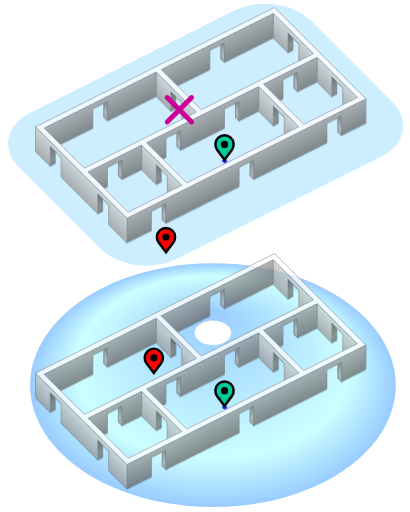
t = 0.00 s
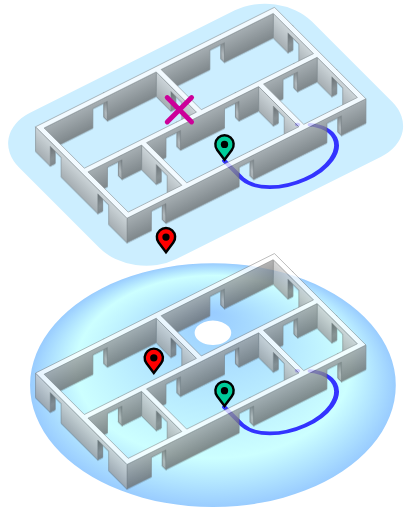
t = 3.75 s
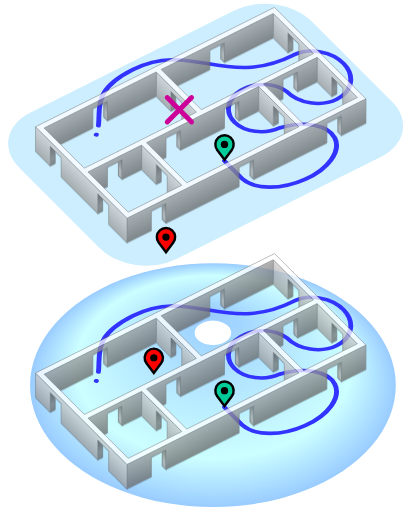
t = 7.50 s

The animated SVG that drew these frames (rendered in a browser with its animation timeline set to each time). Animation: 2 CSS @keyframes rules; frames cover the first 7.50 s, repeats indefinitely.

<?xml version="1.0" encoding="UTF-8"?>
<svg version="1.1" xmlns="http://www.w3.org/2000/svg" xmlns:xlink="http://www.w3.org/1999/xlink" width="100%" height="100%" viewBox="-104 -179 336 420">
 <title>5 room puzzle</title>
 <desc>A failed attempt on the Five-Room Puzzle on a plane with a missed door (top figure) and a solution on a torus (bottom figure) by CMG Lee.</desc>
 <style type="text/css">
.main  { stroke-linejoin:bevel; stroke:none;    fill:#000000; fill-rule:evenodd; }
.top   { stroke-width:0.1;      stroke:#666666; fill:#ffffff; }
.left  { stroke-width:0.1;      stroke:#666666; fill:url(#grad_left); }
.right { stroke-width:0.1;      stroke:#666666; fill:url(#grad_right); }
.path  { stroke-linecap:round;  stroke:#3333ff; fill:none; stroke-width:0.8; }
@keyframes         trace { 0%   { stroke-dashoffset:270; }
                           100% { stroke-dashoffset:0;   } }
@-moz-keyframes    trace { 0%   { stroke-dashoffset:270; }
                           100% { stroke-dashoffset:0;   } }
@-webkit-keyframes trace { 0%   { stroke-dashoffset:270; }
                           100% { stroke-dashoffset:0;   } }
.trace { animation:         trace 15s ease-in-out alternate infinite;
         -moz-animation:    trace 15s ease-in-out alternate infinite;
         -webkit-animation: trace 15s ease-in-out alternate infinite;
         stroke-dasharray:  268,2,0.1; }
 </style>
 <defs>
  <filter id="filter_shadow">
   <feGaussianBlur in="SourceAlpha" stdDeviation="0.5"/>
   <feOffset dx="0" dy="1"/>
   <feColorMatrix type="matrix" values="0,0,0,0,0 0,0,0,0,0 0,0,0,0,0 0,0,0,0.25,0"/>
   <feBlend in="SourceGraphic"/>
  </filter>
  <linearGradient id="grad_left"  x1="0%" y1="0%" x2="0%" y2="100%">
   <stop offset="0%"   stop-color="#cccccc"/>
   <stop offset="100%" stop-color="#999999"/>
  </linearGradient>
  <linearGradient id="grad_right" x1="0%" y1="0%" x2="0%" y2="100%">
   <stop offset="0%"   stop-color="#999999"/>
   <stop offset="100%" stop-color="#666666"/>
  </linearGradient>
  <linearGradient id="grad_jamb"  x1="0%" y1="0%" x2="0%" y2="75%">
   <stop offset="0%"   stop-color="#000000" stop-opacity="0.75"/>
   <stop offset="100%" stop-color="#000000" stop-opacity="0"/>
  </linearGradient>
  <radialGradient id="grad_torus" cx="50%" cy="50%" fx="50%" fy="20%" r="50%">
   <stop offset="0%"   stop-color="#99ccff"/>
   <stop offset="75%"  stop-color="#ccffff"/>
   <stop offset="100%" stop-color="#99ccff"/>
  </radialGradient>
  <mask id="mask_dotted">
   <circle cx="0" cy="0" r="9999" fill="#ffffff"/>
   <path d="M 31.5,18 Q 10,-6 4,-7" stroke-width="2" stroke-dasharray="1,1" stroke="#000000" fill="none"/>
  </mask>
  <g id="marker" transform="scale(0.5)">
   <path d="M 0,0 l 12,-16 a 15,15 0 1 0 -24,0 z" stroke-linejoin="miter" stroke-width="4" stroke="#000000"/>
   <circle cx="0" cy="-25" r="6" fill="#000000"/>
  </g>
  <path id="path1" class="path" transform="matrix(4,-2, -3,-3, 0,20)"
         d="M 24.5,6 v -5 a 9.2,6 0 1 1 12,6 a 5.7,5.2 0 1 0 6,6
            a 5.8,6 0 1 1 6,6 c -14,0 -12,12 -24,12 c -14,0 -8,-11 -23,-11
            a 4.8,6.8 0 1 1 5,-7 a 6,6 0 1 0 6,-6 c -3,0 -9,-12 -9,-13"/>
  <g id="path2" transform="matrix(4,-2, -3,-3, 0,20)" mask="url(#mask_dotted)">
   <path class="path"
         d="M 24.5,6 v -5 a 9.2,6 0 1 1 12,6 a 5.7,5.2 0 1 0 6,6
            a 5.8,6 0 1 1 6,6 c -14,0 -12,12 -24,12 c -14,0 -8,-11 -23,-11
            a 4.8,6.8 0 1 1 5,-7 a 6,6 0 1 0 6,-6 c -3,0 -9,-12 -9,-13
            c 1,-5 28,22 28,25 q 0,1 -12.3,-0.7"/>
  </g>
  <path id="jamb_base" d="M 0,0 V 5 H 1 V 0 Z"/>
  <g id="jamb">
   <use xlink:href="#jamb_base"/>
   <use xlink:href="#jamb_base" fill="url(#grad_jamb)"/>
  </g>
  <path id="short" d="M 0,0 V 5 h  -4 v -4 h -3 v 4 h  -4 V 0 Z"/>
  <path id="long1" d="M 0,0 V 5 h -10 v -4 h -3 v 4 h -10 V 0 Z"/>
  <path id="long2" d="M 0,0 V 5 h  -4 v -4 h -3 v 4
                                h  -9 v -4 h -3 v 4 h  -4 V 0 Z"/>
  <g id="right_jamb" ><use class="right" xlink:href="#jamb"  transform="matrix( 4,-2, 0,4, 0,0)"/></g>
  <g id="left_jamb"  ><use class="left"  xlink:href="#jamb"  transform="matrix(-3,-3, 0,4, 0,0)"/></g>
  <g id="left_short" ><use class="left"  xlink:href="#short" transform="matrix(-3,-3, 0,4, 0,0)"/></g>
  <g id="right_short"><use class="right" xlink:href="#short" transform="matrix( 4,-2, 0,4, 0,0)"/></g>
  <g id="right_long1"><use class="right" xlink:href="#long1" transform="matrix( 4,-2, 0,4, 0,0)"/></g>
  <g id="right_long2"><use class="right" xlink:href="#long2" transform="matrix( 4,-2, 0,4, 0,0)"/></g>
  <g id="room_short">
   <use xlink:href="#left_jamb"  transform="translate(-16, 8)"/>
   <use xlink:href="#right_jamb" transform="translate( 12,12)"/>
   <use xlink:href="#left_short"/><use xlink:href="#right_short"/>
  </g>
  <g id="room_long1">
   <use xlink:href="#left_jamb"  transform="translate(-40,20)"/>
   <use xlink:href="#right_jamb" transform="translate( 12,12)"/>
   <use xlink:href="#left_short"/><use xlink:href="#right_long1"/>
  </g>
  <g id="room_long2">
   <use xlink:href="#left_jamb"  transform="translate(-16,8)"/>
   <use xlink:href="#left_jamb"  transform="translate(-64,32)"/>
   <use xlink:href="#right_jamb" transform="translate(12, 12)"/>
   <use xlink:href="#left_short"/><use xlink:href="#right_long2"/>
  </g>
  <g id="puzzle" opacity="0.75" filter="url(#filter_shadow)">
   <use xlink:href="#room_long1" transform="translate(120,-168)"/>
   <use xlink:href="#room_long1" transform="translate( 24,-120)"/>
   <use xlink:href="#room_short" transform="translate(156,-132)"/>
   <use xlink:href="#room_long2" transform="translate(108,-108)"/>
   <use xlink:href="#room_short" transform="translate( 12, -60)"/>
   <use xlink:href="#left_jamb"  transform="translate(176, -88)"/>
   <use xlink:href="#left_jamb"  transform="translate(104, -52)"/>
   <use xlink:href="#left_jamb"  transform="translate( 32, -16)"/>
   <use xlink:href="#right_jamb" transform="translate(-63, -63)"/>
   <use xlink:href="#right_jamb" transform="translate(-24, -24)"/>
   <path class="right" transform="matrix( 4,-2,  0, 4, 0,0)" d="M 0,0 V 5 h 5 v -4 h 3 v 4
                                                                h 15 v -4 h 3 v  4
                                                                h 15 v -4 h 3 v  4 h 5 V 0 Z"/>
   <path class="left"  transform="matrix(-3,-3,  0, 4, 0,0)" d="M 0,0 V 5 h 5 v -4 h 3 v 4
                                                                h 10 v -4 h 3 v  4 h 4 V 0 Z"/>
   <path class="top"   transform="matrix( 4,-2, -3,-3, 0,0)" d="M  0, 0 V 25 H 49 V  0 Z  M  1,1 v 11 h 11 V 1 Z
                                                                M  1,13 v 11 h 23 V 13 Z  M 13,1 v 11 h 23 V 1 Z
                                                                M 25,13 v 11 h 23 V 13 Z  M 37,1 v 11 h 11 V 1 Z"/>
  </g>
 </defs>
 <circle cx="0" cy="0" r="9999" fill="#ffffff"/>
 <g class="main">
  <g>
   <rect transform="matrix(4,-2, -3,-3, 0,20)" x="-4.5" y="-7.5" width="60" height="40" rx="9" ry="9" fill="#cceeff"/>
   <use class="trace" xlink:href="#path1"/>
   <use xlink:href="#puzzle"/>
   <path d="M 33,-99 l 20,20 m 0,-20 l -20,20" stroke-linecap="round" stroke-width="4" stroke="#cc0099"/>
   <use xlink:href="#marker" transform="translate(80,-48)" fill="#00cc99"/>
   <use xlink:href="#marker" transform="translate(32, 28)" fill="#ff0000"/>
  </g>
  <g transform="translate(0,202)">
   <path d="M 70,35 a 150,100 0 1 1 1,0 m -1,-133 a 15,10 0 1 1 1,0" fill="url(#grad_torus)"/>
   <use class="trace" xlink:href="#path2"/>
   <use xlink:href="#puzzle"/>
   <use xlink:href="#marker" transform="translate(80,-48)" fill="#00cc99"/>
   <use xlink:href="#marker" transform="translate(22,-75)" fill="#ff0000"/>
  </g>
 </g>
</svg>
